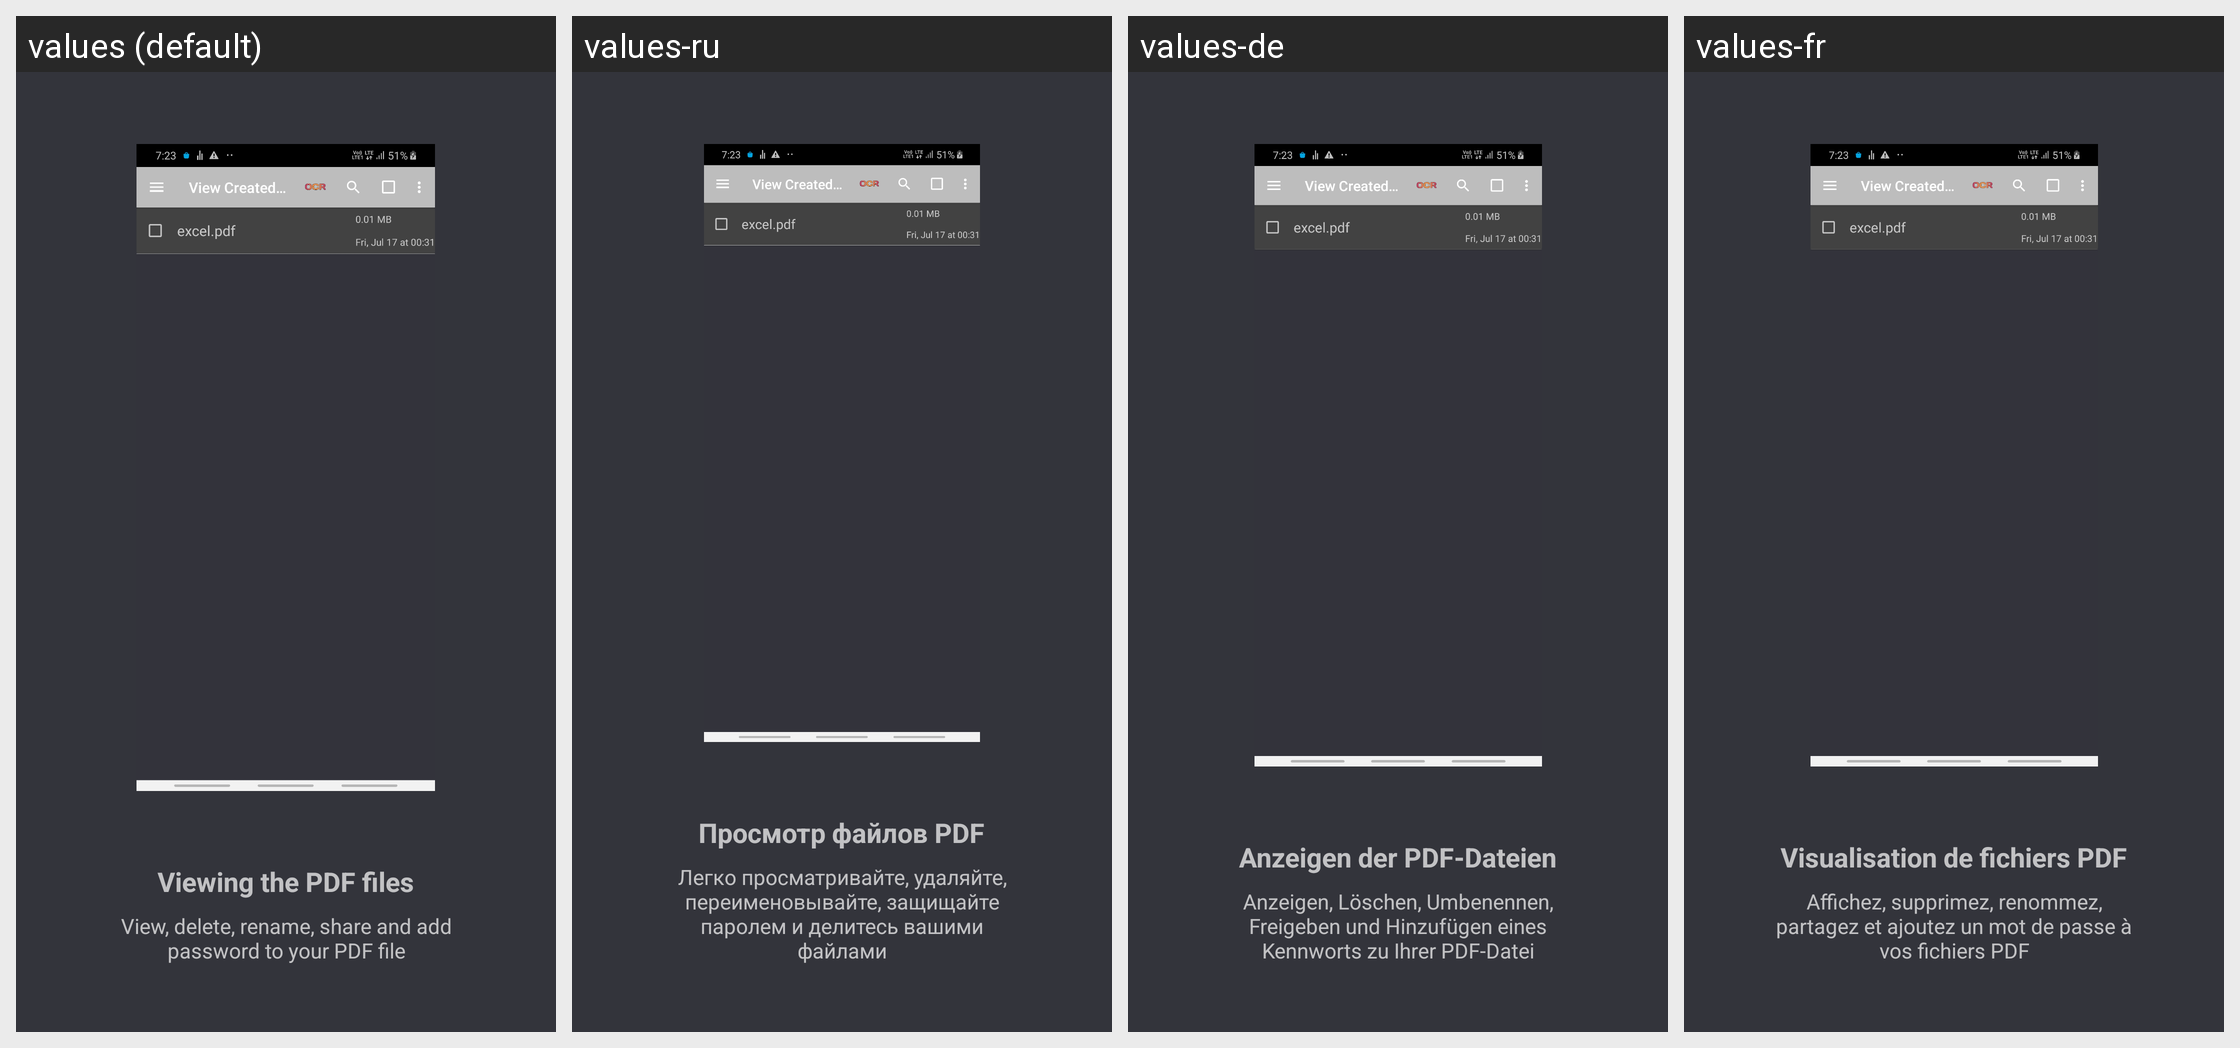

Strings drawn on this Android screen and how each of the app's shown locales translates them:
Android screen res/layout/fragment_step_view_file.xml rendered under 4 locales, left to right: values (default), values-ru, values-de, values-fr. Device: Nexus 5 (rendered at 1080×1920; each locale shown at half size, 540×960, under a caption strip naming it); theme ActivityThemeDark.
Other locales in the repository, not shown: values-es, values-ja.
Strings drawn on this screen, with the default value and each locale's value (text and hints the layout hard-codes, and strings that could not be matched under every locale, appear in the picture but are not listed):

welcome_viewfiles_title
  values: Viewing the PDF files
  values-ru: Просмотр файлов PDF
  values-de: Anzeigen der PDF-Dateien
  values-fr: Visualisation de fichiers PDF

welcome_viewfiles_message
  values: View, delete, rename, share and add password to your PDF file
  values-ru: Легко просматривайте, удаляйте, переименовывайте, защищайте паролем и делитесь вашими файлами
  values-de: Anzeigen, Löschen, Umbenennen, Freigeben und Hinzufügen eines Kennworts zu Ihrer PDF-Datei
  values-fr: Affichez, supprimez, renommez, partagez et ajoutez un mot de passe à vos fichiers PDF
